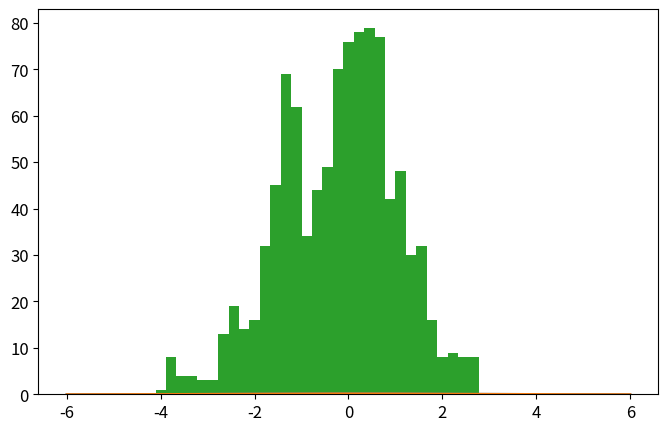

Python code for this plot: (Note: this script raises an exception after producing the figure.)
import numpy as np
import matplotlib.pyplot as plt
from time import time

def psi_0_1(x_limit = 8, N_points_x = 201):  #creates first two energy eigenfunctions
    delta = x_limit/(N_points_x-1)
    grid_x = [i*delta for i in range(-int((N_points_x-1)/2),int((N_points_x-1)/2 + 1))]
    psi = {}
    for x in grid_x:
        psi[x] = [np.exp(-x**2/2.) * np.pi**(-0.25)]
        psi[x].append(2**0.5 * x * psi[x][0])
    return psi, grid_x

def add_energy_level(psi):            #adds new energy eigenfunction to psi
    n = len(psi[0.0])
    for x in psi.keys():
        psi[x].append((2./n)**0.5 * x * psi[x][n-1] - 
                            ((n-1)/n)**0.5 * psi[x][n-2])
    return psi

def add_x_value(psi,x):  #adds new x value to psi
    psi[x] = [np.exp(-x**2/2.) * np.pi**(-0.25)]
    psi[x].append(2**0.5 * x * psi[x][0])
    n_max = len(psi[0.0])-1
    for n in range(2,n_max+1):
                psi[x].append((2./n)**0.5 * x * psi[x][n-1] - 
                                    ((n-1)/n)**0.5 * psi[x][n-2])
    return psi

def canonical_ensemble_prob(delta_E,beta):     #canonical ensemble probability factor in metropolis algorithm
    return np.exp(-beta * delta_E)

def metropolis_finite_temp(x0=0.0, delta_x=0.5, N=int(1e3), prob_sampling=[psi_0_1,canonical_ensemble_prob], beta=0.2):
    x_hist = [ x0 ]       #histogram for positions
    n_hist = [ 0 ]        #histogram for energy levels
    prob_sampling = [prob_sampling[0].copy(),prob_sampling[1]]
    for k in range(N):
        ##### Spatial monte carlo P(x -> x') #####
        x_new = x_hist[-1] + np.random.uniform(-delta_x,delta_x)
        try:   #check if position x_new is part of the wavefunction dictionary (psi)
            prob_sampling[0][x_new][0]
        except:
            prob_sampling[0] = add_x_value(prob_sampling[0],x_new)
        acceptance_prob_1 = ( prob_sampling[0][x_new][n_hist[-1]] / prob_sampling[0][x_hist[-1]][n_hist[-1]] )**2
        if np.random.uniform() < min(1,acceptance_prob_1):
            x_hist.append(x_new)
        else:
            x_hist.append(x_hist[-1])
        ##### Energy level monte carlo P(n -> n') #####
        n_new = n_hist[-1] + np.random.choice([1,-1])   #propose new n
        if n_new < 0: #check if n_new is negative
            n_hist.append(n_hist[-1])
        else:
            current_n_max = len(prob_sampling[0][0])-1    #current maximum energy level in wavefunction
            if n_new > current_n_max:  #check if n_new is greater than maximum energy level in wavefunction, if true, add new energy level. 
                prob_sampling[0] = add_energy_level(prob_sampling[0])
            ##### Monte Carlo section:
            acceptance_prob_2 = ( prob_sampling[0][x_hist[-1]][n_new] / prob_sampling[0][x_hist[-1]][n_hist[-1]] )**2 * \
                                prob_sampling[1]( n_new-n_hist[-1],  beta)
            if np.random.uniform() < min(1,acceptance_prob_2):
                n_hist.append(n_new)
            else:
                n_hist.append(n_hist[-1])
    return x_hist, n_hist, prob_sampling[0]

def C_QHO_canonical_ensemble(x,beta):
    return (beta/(2.*np.pi))**0.5 * np.exp(-x**2*beta / 2.)

def Q_QHO_canonical_ensemble(x,beta):
    return (np.tanh(beta/2.)/np.pi)**0.5 * np.exp(- x**2 * np.tanh(beta/2.))

x_limit = 5.
N_points_x = 51    # small odd number!!!

x0 = 0.0
delta_x = 0.5 
N_metropolis = int(1e3)
beta_array = [0.2,1,5,7,9]

for beta in beta_array:
    psi, grid_x = psi_0_1(x_limit,N_points_x)   # Creates first two energy levels and stores them into dictionary psi[x][n]
    prob_sampling = [psi,canonical_ensemble_prob]

    ###### Call metropolis algorithm
    t_0 = time()
    x_hist, n_hist, psi_final = metropolis_finite_temp(x0=x0, delta_x=delta_x, 
                                                        N=N_metropolis, prob_sampling=prob_sampling, beta=beta)
    t_1 = time()
    print('Metropolis algorithm (beta = %.2f): %.3f seconds for %.0E iterations'%(beta,t_1-t_0,N_metropolis))


    x_limit_plot = 6
    x_plot = np.linspace(-x_limit_plot,x_limit_plot,200)

    plt.rcParams.update({'font.size':12})
    plt.figure(figsize=(8,5))
    plt.plot(x_plot,C_QHO_canonical_ensemble(x_plot,beta),
                label=u'Densidad de probabilidad\nteórica clásica')
    plt.plot(x_plot,Q_QHO_canonical_ensemble(x_plot,beta),
                label=u'Densidad de probabilidad\nteórica cuántica')
    plt.hist(x_hist,bins=int(N_metropolis**0.5),normed=True,
                label='Algoritmo Metrópolis\ncon %.0E iteraciones'%(N_metropolis))
    plt.xlim(-x_limit_plot,x_limit_plot)
    plt.xlabel(u'$x$')
    plt.ylabel(u'$\pi(x)$')
    plt.legend(title=u'$\beta=.1f$'%beta)
    plt.savefig('QHO_finite_temp_beta_%.2f.eps'%(beta))
    #plt.show()
    plt.close()

    # plt.plot()
    # plt.hist(n_hist,normed=True,bins=len(psi_final[0]))
    # plt.show()
    # plt.close()

###### Check if all functions are working properly
for i in range(5):
    psi = add_energy_level(psi)             #Check if add_energy_level() is working properly
    grid_x.append(grid_x[-1] + x_limit/(N_points_x-1))       
    psi = add_x_value(psi,grid_x[-1])       #Check if add_x_value() is working properly

plt.rcParams.update({'font.size':12})
plt.figure(figsize=(8,5))
n_max = len(psi[0])-1
if n_max <= 12:
    True
else:
    n_max = 5
for n in range(n_max+1):
    psi_x_n = np.array([psi[x][n] for x in grid_x])
    plt.plot(grid_x, psi_x_n,label = u'$n = %d$'%n)
plt.xlabel(u'$x$')
plt.ylabel(u'QHO autofunciones de energía: $\psi_n(x)$')
plt.legend()
plt.show()
plt.close()